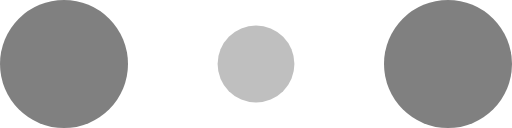
t = 0.00 s
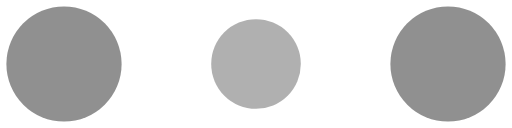
t = 0.10 s
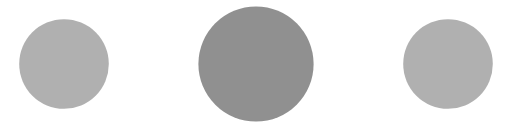
t = 0.30 s
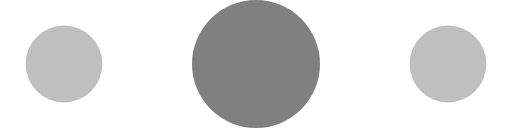
t = 0.40 s
t = 0.50 s: frame unchanged from t = 0.30 s, image omitted
t = 0.70 s: frame unchanged from t = 0.10 s, image omitted

The animated SVG that drew these frames (rendered in a browser with its animation timeline set to each time). Animation: 6 SMIL elements (animate=6); one cycle of 0.80 s, repeats indefinitely.

<svg width="40" height="30" viewBox="0 0 120 30" xmlns="http://www.w3.org/2000/svg" fill="gray">
  <circle cx="15" cy="15" r="15">
    <animate attributeName="r" from="15" to="15"
             begin="0s" dur="0.8s"
             values="15;9;15" calcMode="linear"
             repeatCount="indefinite" />
    <animate attributeName="fill-opacity" from="1" to="1"
             begin="0s" dur="0.8s"
             values="1;.5;1" calcMode="linear"
             repeatCount="indefinite" />
  </circle>
  <circle cx="60" cy="15" r="9" fill-opacity="0.3">
    <animate attributeName="r" from="9" to="9"
             begin="0s" dur="0.8s"
             values="9;15;9" calcMode="linear"
             repeatCount="indefinite" />
    <animate attributeName="fill-opacity" from="0.5" to="0.5"
             begin="0s" dur="0.8s"
             values=".5;1;.5" calcMode="linear"
             repeatCount="indefinite" />
  </circle>
  <circle cx="105" cy="15" r="15">
    <animate attributeName="r" from="15" to="15"
             begin="0s" dur="0.8s"
             values="15;9;15" calcMode="linear"
             repeatCount="indefinite" />
    <animate attributeName="fill-opacity" from="1" to="1"
             begin="0s" dur="0.8s"
             values="1;.5;1" calcMode="linear"
             repeatCount="indefinite" />
  </circle>
</svg>